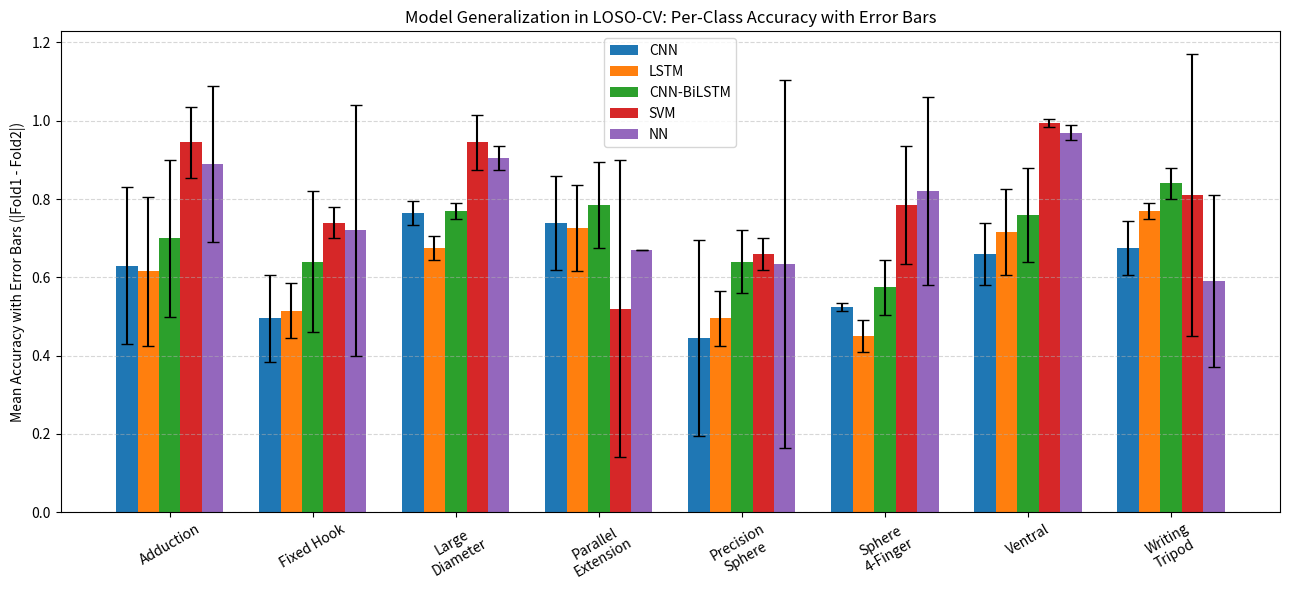

Source code (Python):
import matplotlib.pyplot as plt
import numpy as np

# 模型 & 标签
models = ["CNN", "LSTM", "CNN-BiLSTM", "SVM", "NN"]
grasp_types = [
    "Adduction", "Fixed Hook", "Large\nDiameter", "Parallel\nExtension",
    "Precision\nSphere", "Sphere\n4-Finger", "Ventral", "Writing\nTripod"
]

# Accuracy values per label per fold (shape: [8 grasp types][5 models])
fold1_acc = np.array([
    [0.73, 0.71, 0.80, 0.99, 0.99],
    [0.55, 0.55, 0.73, 0.76, 0.88],
    [0.75, 0.69, 0.78, 0.91, 0.89],
    [0.80, 0.78, 0.84, 0.71, 0.67],
    [0.32, 0.46, 0.60, 0.64, 0.40],
    [0.53, 0.47, 0.54, 0.86, 0.94],
    [0.70, 0.77, 0.82, 0.99, 0.96],
    [0.64, 0.78, 0.82, 0.99, 0.70]
])
fold2_acc = np.array([
    [0.53, 0.52, 0.60, 0.90, 0.79],
    [0.44, 0.48, 0.55, 0.72, 0.56],
    [0.78, 0.66, 0.76, 0.98, 0.92],
    [0.68, 0.67, 0.73, 0.33, 0.67],
    [0.57, 0.53, 0.68, 0.68, 0.87],
    [0.52, 0.43, 0.61, 0.71, 0.70],
    [0.62, 0.66, 0.70, 1.00, 0.98],
    [0.71, 0.76, 0.86, 0.63, 0.48]
])

# Mean and error (difference between folds) per model per grasp type
mean_acc = (fold1_acc + fold2_acc) / 2
std_acc = np.abs(fold1_acc - fold2_acc)

x = np.arange(len(grasp_types))
bar_width = 0.15
colors = ['#1f77b4', '#ff7f0e', '#2ca02c', '#d62728', '#9467bd']

plt.figure(figsize=(13, 6))
for i in range(len(models)):
    plt.bar(x + i * bar_width - 0.3, mean_acc[:, i], yerr=std_acc[:, i],
            width=bar_width, label=models[i], color=colors[i], capsize=4)

plt.xticks(x, grasp_types, rotation=30)
plt.ylabel("Mean Accuracy with Error Bars (|Fold1 - Fold2|)")
plt.title("Model Generalization in LOSO-CV: Per-Class Accuracy with Error Bars")
plt.legend()
plt.grid(axis='y', linestyle='--', alpha=0.5)
plt.tight_layout()
plt.show()